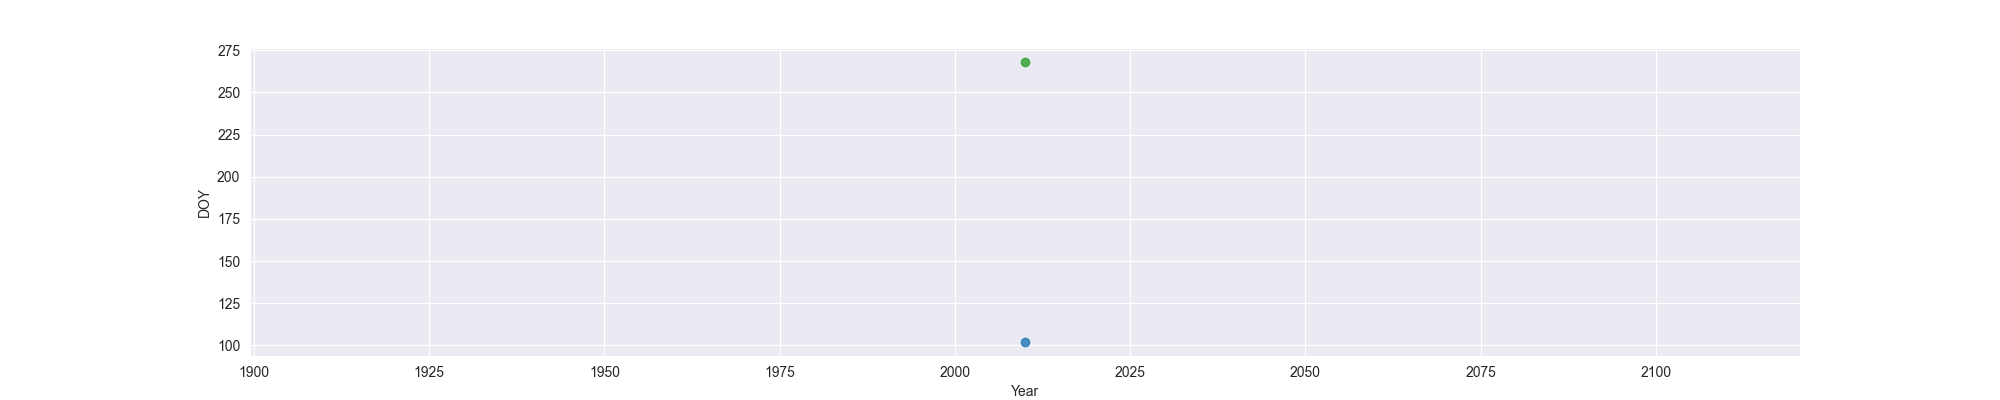

Data behind this chart, as committed beside it:
Year, MO, OW, FO
2010, 102, , 268
